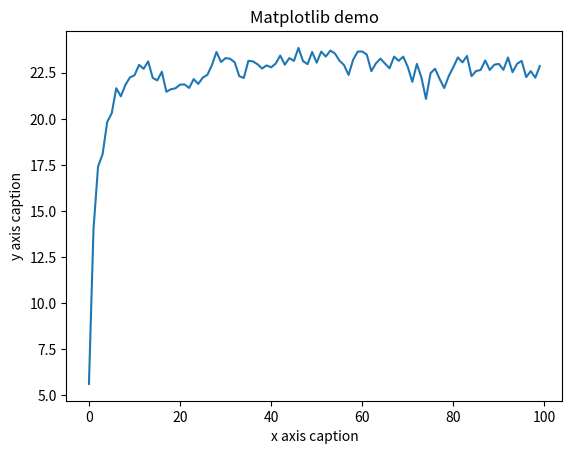

This chart was generated by the following Python code:
# y=x+10sin(5x)+7cos(4x),x∈[0,10]
# 求解函数最大值
# 绘制函数图像
# 二进制编码

import math
import random
import numpy as np
import matplotlib.pyplot as plt

pop_len = 100
gen_len = 10
cross_pro = 0.4
mut_pro = 0.01


def encode():
    """
    编码函数
    :return: 返回100*10的种群矩阵
    """
    population_initial = np.random.randint(0, 2, (pop_len, gen_len))
    return population_initial
    pass


def decode(encode_pop):
    """
    解码函数
    :param encode_pop: 输入参数为二进制编码的种群
    :return: 返回一个十进制数的种群
    """
    multiplier = np.array([[2**9, 2**8, 2**7, 2**6, 2**5, 2**4, 2**3, 2**2, 2**1, 2**0]]).T
    decode_pop = np.dot(encode_pop, multiplier)/100
    return decode_pop
    pass


def fitness(decode_pop):
    """
    适应度计算函数
    :param decode_pop: 输入参数为解码后的十进制种群
    :return: 返回每条染色体对应的适应度值，存在负适应度值
    """
    fitness_list = []
    for index, item in enumerate(decode_pop):
        fitness_list.append(10*math.sin(5*item[0])+7*math.cos(4*item[0])+item[0])
        pass
    return fitness_list
    pass


def deal_fitness_list(fitness_list):
    """
    适应度处理函数
    :param fitness_list: 输入参数为适应度函数求解得到的适应度列表
    :return: 讲适应度列表中的负值替换成0
    """
    for i in range(0, len(fitness_list)):
        if fitness_list[i] < 0:
            fitness_list[i] = 0
            pass
        pass
    return fitness_list
    pass


def normalize(fitness_list):
    """
    归一化函数
    :param fitness_list:  输入参数为处理后的适应度列表
    :return: 返回适应度归一化并累加之后的列表
    """
    normalize_list = []  # 存放累加后的适应度值
    # 适应度归一化处理
    for item in fitness_list:
        normalize_list.append(item/sum(fitness_list))
        # print(sum(fitness_list))
        pass
    # 适应度归一化后累加
    for i in range(1, len(normalize_list)):
        normalize_list[i] = normalize_list[i]+normalize_list[i-1]
        pass
    return normalize_list
    pass


def select(normalize_list, population):
    """
    选择函数
    :param normalize_list: 输入参数为适应度归一化并累加之后的列表
    :param population: 输入参数为初始迭代前的种群
    :return: 返回选择函数得到的下一代种群
    """
    index_list = []
    i = 0
    while i < len(normalize_list):
        random_01 = random.random()
        for j in range(0, len(normalize_list)):
            if normalize_list[j] > random_01:
                index_list.append(j)
                break
                pass
            pass
        i = i+1
        pass
    return population[index_list]  # 返回下一代种群population_next
    pass


def crossover(population):
    """
    交叉函数
    :param population: 输入参数为种群
    :return: 返回交叉后的种群
    """
    order_list = list(range(0, pop_len))
    index_list = random.sample(order_list, int(pop_len*cross_pro))
    for i in range(0, len(index_list), 2):
        cross_point = random.randint(0, 10)
        population[index_list[i]][0:cross_point], population[index_list[i+1]][0:cross_point] = population[index_list[i+1]][0:cross_point], population[index_list[i]][0:cross_point]
        pass
    return population
    pass


def mutation(population):
    """
    变异函数
    :param population: 输入为迭代之前的种群
    :return: 返回值为变异后的种群
    """
    order_list = list(range(0, pop_len*gen_len))
    index_list = random.sample(order_list, int(pop_len*gen_len*mut_pro))
    for i in range(0, len(index_list)):
        row = index_list[i] // 10
        col = index_list[i] % 10
        population[row-1][col-1] = 1 if population[row-1][col-1] == 0 else 0
        pass
    return population
    pass


# 遗传算法流程
generation = 0
pop = encode()  # 初始化种群，记为pop
fitness_max_list = []
while generation < 100:
    a = fitness(decode(pop))
    fitness_max_list.append(sum(a)/pop_len)
    # fitness_max_list.append(max(a))
    b = deal_fitness_list(a)
    c = select(normalize(b), pop)
    d = crossover(c)
    pop = mutation(d)
    generation += 1
    print(generation, sum(a)/pop_len)
    pass
print(decode(pop)[a.index(max(a))][0], max(a))

# 绘制平均适应度收敛迭代图像
generation_list = list(range(0, 100))
x = generation_list
y = fitness_max_list
plt.title("Matplotlib demo")
plt.xlabel("x axis caption")
plt.ylabel("y axis caption")
plt.plot(x, y)
plt.show()
